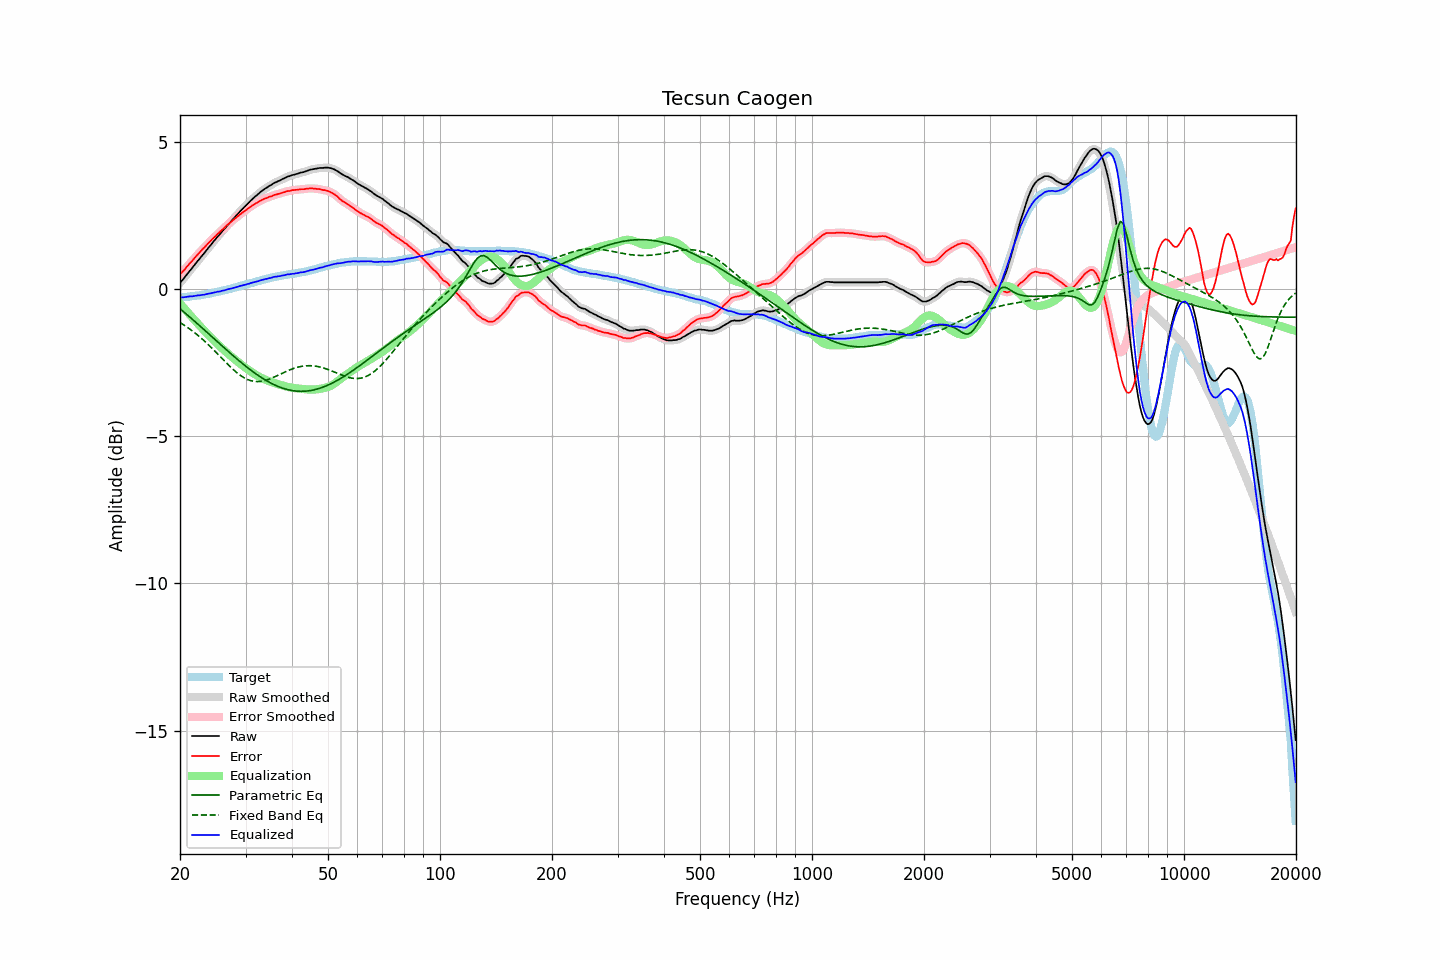

The data file committed next to this chart (first rows):
frequency, raw, error, smoothed, error_smoothed, equalization, parametric_eq, fixed_band_eq, equalized_raw, equalized_smoothed, target
20.00, 0.21, 0.49, 0.21, 0.50, -0.49, -0.67, -1.14, -0.29, -0.29, -0.29
20.20, 0.28, 0.56, 0.27, 0.55, -0.55, -0.71, -1.17, -0.28, -0.28, -0.29
20.40, 0.34, 0.61, 0.34, 0.61, -0.62, -0.76, -1.21, -0.28, -0.28, -0.28
20.61, 0.40, 0.67, 0.41, 0.68, -0.68, -0.81, -1.24, -0.28, -0.27, -0.27
20.81, 0.48, 0.74, 0.48, 0.74, -0.74, -0.85, -1.28, -0.27, -0.27, -0.27
21.02, 0.55, 0.80, 0.55, 0.80, -0.80, -0.90, -1.32, -0.26, -0.26, -0.26
21.23, 0.62, 0.87, 0.61, 0.87, -0.86, -0.95, -1.35, -0.25, -0.25, -0.26
21.44, 0.68, 0.92, 0.68, 0.93, -0.93, -0.99, -1.39, -0.25, -0.25, -0.25
21.66, 0.74, 0.98, 0.75, 0.99, -0.99, -1.04, -1.44, -0.24, -0.24, -0.24
21.87, 0.82, 1.05, 0.82, 1.05, -1.05, -1.09, -1.48, -0.23, -0.23, -0.24
22.09, 0.89, 1.11, 0.89, 1.11, -1.11, -1.14, -1.52, -0.23, -0.23, -0.23
22.31, 0.96, 1.17, 0.95, 1.17, -1.17, -1.19, -1.57, -0.22, -0.22, -0.22
22.54, 1.01, 1.23, 1.02, 1.23, -1.23, -1.23, -1.61, -0.22, -0.21, -0.22
22.76, 1.09, 1.29, 1.09, 1.29, -1.29, -1.28, -1.66, -0.20, -0.21, -0.21
22.99, 1.16, 1.35, 1.15, 1.35, -1.35, -1.33, -1.71, -0.19, -0.20, -0.20
23.22, 1.22, 1.40, 1.22, 1.41, -1.41, -1.38, -1.76, -0.19, -0.19, -0.19
23.45, 1.29, 1.46, 1.29, 1.46, -1.47, -1.43, -1.81, -0.18, -0.18, -0.18
23.69, 1.35, 1.52, 1.35, 1.52, -1.52, -1.48, -1.86, -0.17, -0.17, -0.17
23.92, 1.43, 1.58, 1.42, 1.58, -1.58, -1.53, -1.91, -0.15, -0.16, -0.16
24.16, 1.49, 1.63, 1.49, 1.64, -1.63, -1.58, -1.96, -0.15, -0.14, -0.15
24.40, 1.56, 1.69, 1.56, 1.69, -1.69, -1.63, -2.02, -0.13, -0.13, -0.14
24.65, 1.62, 1.74, 1.62, 1.74, -1.74, -1.68, -2.07, -0.12, -0.12, -0.12
24.89, 1.69, 1.79, 1.69, 1.80, -1.80, -1.73, -2.13, -0.11, -0.11, -0.11
25.14, 1.76, 1.85, 1.75, 1.85, -1.85, -1.78, -2.18, -0.09, -0.10, -0.10
25.39, 1.82, 1.90, 1.82, 1.90, -1.90, -1.82, -2.24, -0.08, -0.09, -0.09
25.65, 1.88, 1.95, 1.88, 1.95, -1.95, -1.87, -2.29, -0.08, -0.07, -0.08
25.91, 1.94, 2.00, 1.94, 2.00, -2.00, -1.92, -2.35, -0.06, -0.06, -0.06
26.16, 2.01, 2.05, 2.00, 2.05, -2.06, -1.97, -2.41, -0.05, -0.05, -0.05
26.43, 2.06, 2.10, 2.07, 2.10, -2.10, -2.02, -2.46, -0.04, -0.04, -0.04
26.69, 2.14, 2.16, 2.13, 2.16, -2.15, -2.07, -2.52, -0.02, -0.02, -0.03
26.96, 2.19, 2.20, 2.19, 2.20, -2.20, -2.12, -2.57, -0.01, -0.01, -0.01
27.23, 2.25, 2.25, 2.26, 2.25, -2.25, -2.17, -2.63, 0.01, 0.01, 0.00
27.50, 2.32, 2.29, 2.32, 2.29, -2.30, -2.21, -2.68, 0.02, 0.02, 0.02
27.77, 2.38, 2.34, 2.38, 2.34, -2.34, -2.26, -2.73, 0.03, 0.03, 0.03
28.05, 2.44, 2.38, 2.44, 2.38, -2.39, -2.31, -2.78, 0.05, 0.05, 0.05
28.33, 2.50, 2.43, 2.50, 2.43, -2.43, -2.36, -2.82, 0.06, 0.06, 0.06
28.62, 2.55, 2.47, 2.56, 2.47, -2.47, -2.40, -2.87, 0.08, 0.08, 0.08
28.90, 2.62, 2.52, 2.61, 2.52, -2.52, -2.45, -2.91, 0.10, 0.10, 0.09
29.19, 2.68, 2.56, 2.67, 2.56, -2.56, -2.49, -2.95, 0.12, 0.11, 0.11
29.48, 2.73, 2.60, 2.73, 2.60, -2.60, -2.54, -2.98, 0.12, 0.13, 0.12
29.78, 2.78, 2.64, 2.78, 2.64, -2.64, -2.58, -3.02, 0.14, 0.14, 0.14
30.08, 2.83, 2.68, 2.84, 2.68, -2.68, -2.63, -3.05, 0.15, 0.15, 0.15
30.38, 2.89, 2.72, 2.89, 2.72, -2.72, -2.67, -3.07, 0.17, 0.17, 0.17
30.68, 2.95, 2.76, 2.95, 2.76, -2.76, -2.71, -3.09, 0.18, 0.18, 0.18
30.99, 3.00, 2.80, 3.00, 2.80, -2.80, -2.75, -3.11, 0.20, 0.20, 0.20
31.30, 3.05, 2.84, 3.06, 2.84, -2.84, -2.79, -3.12, 0.22, 0.22, 0.21
31.61, 3.11, 2.87, 3.11, 2.87, -2.87, -2.83, -3.14, 0.23, 0.23, 0.23
31.93, 3.15, 2.91, 3.15, 2.91, -2.91, -2.87, -3.14, 0.25, 0.24, 0.24
32.24, 3.20, 2.93, 3.20, 2.94, -2.94, -2.91, -3.14, 0.26, 0.26, 0.26
32.57, 3.24, 2.97, 3.25, 2.97, -2.97, -2.95, -3.14, 0.27, 0.27, 0.27
32.89, 3.30, 3.00, 3.29, 3.00, -3.00, -2.99, -3.14, 0.30, 0.29, 0.29
33.22, 3.34, 3.03, 3.34, 3.03, -3.03, -3.02, -3.13, 0.31, 0.31, 0.30
33.55, 3.38, 3.05, 3.38, 3.05, -3.05, -3.05, -3.12, 0.32, 0.32, 0.32
33.89, 3.42, 3.08, 3.41, 3.08, -3.08, -3.09, -3.11, 0.34, 0.34, 0.33
34.23, 3.45, 3.09, 3.45, 3.10, -3.10, -3.12, -3.09, 0.35, 0.35, 0.35
34.57, 3.49, 3.12, 3.48, 3.12, -3.12, -3.15, -3.07, 0.36, 0.36, 0.36
34.92, 3.52, 3.14, 3.52, 3.14, -3.14, -3.18, -3.05, 0.37, 0.37, 0.37
35.27, 3.54, 3.15, 3.55, 3.16, -3.16, -3.21, -3.03, 0.38, 0.39, 0.39
35.62, 3.59, 3.18, 3.58, 3.18, -3.18, -3.24, -3.00, 0.41, 0.40, 0.40
35.97, 3.62, 3.20, 3.61, 3.20, -3.20, -3.26, -2.98, 0.42, 0.42, 0.41
... 635 more rows
